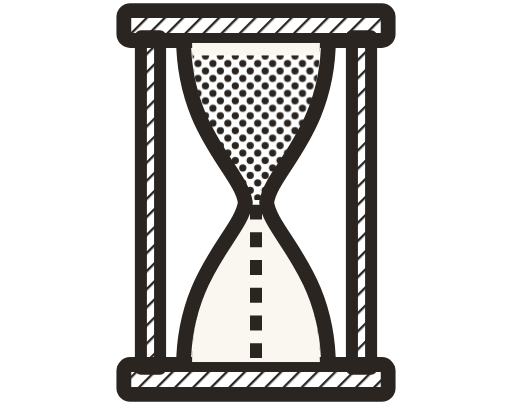
t = 0.00 s
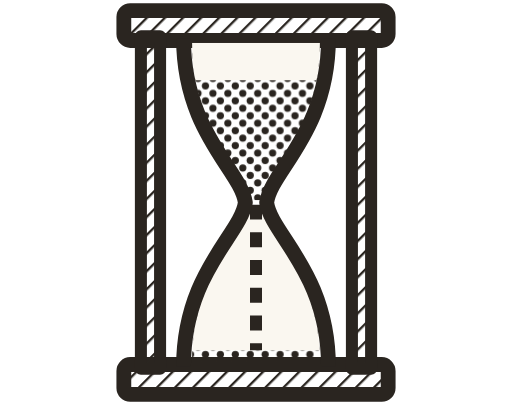
t = 1.50 s
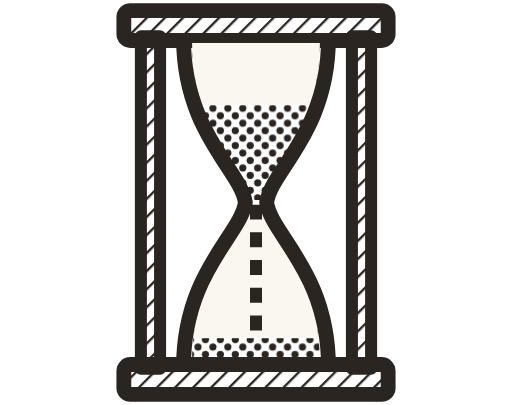
t = 3.00 s
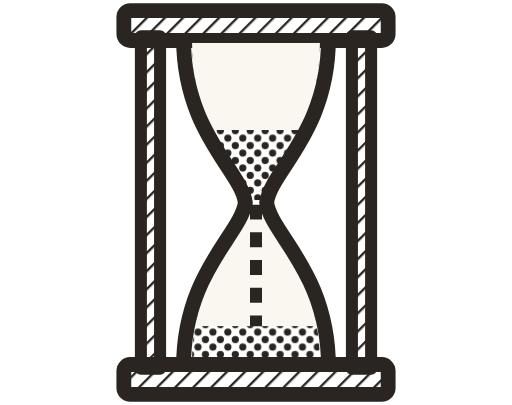
t = 4.50 s
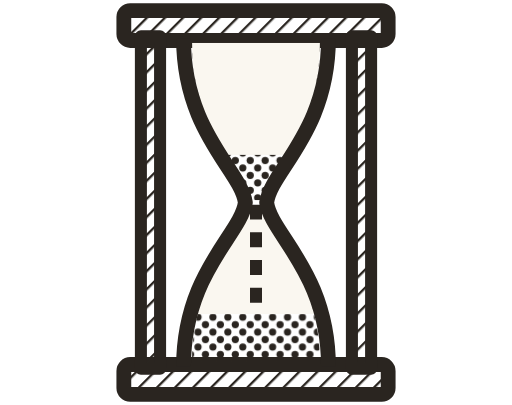
t = 6.00 s
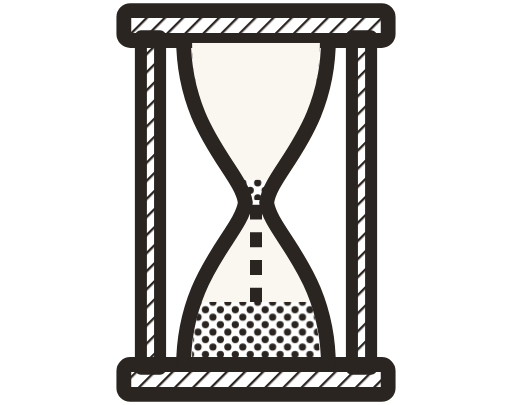
t = 7.50 s

The animated SVG that drew these frames (rendered in a browser with its animation timeline set to each time). Animation: 4 SMIL elements (animate=4); one cycle of 9.00 s, repeats indefinitely.

<svg width="240" height="190" viewBox="0 0 240 190" xmlns="http://www.w3.org/2000/svg">
<!-- GENERATED by tasks/2026-09-20-animation-style/tools/repatent.py from
     public/timekeepers/patent/. Edit that tool, not this file. -->
<!-- Patent set. Inspired by the clarity of a technical drawing, NOT meant to be
     recognisable as a patent drawing: no reference numerals, no leader lines, no
     dot terminators. Removing them was an explicit choice by the user
     (2026-09-21); do not add them back without the user's explicit direction.
     See sundial.svg for the full note. -->
<defs>
  <pattern id="pt-h-h" width="6" height="6" patternUnits="userSpaceOnUse" patternTransform="rotate(45)">
    <line x1="0" y1="0" x2="0" y2="6" stroke="#2A2520" stroke-width="2.2"/>
  </pattern>
  <pattern id="pt-h-st" width="7" height="7" patternUnits="userSpaceOnUse">
    <circle cx="1.8" cy="1.8" r="1.7" fill="#2A2520"/><circle cx="5.3" cy="5.3" r="1.7" fill="#2A2520"/>
  </pattern>
  <clipPath id="pt-h-up"><path d="M90 20 L150 20 C150 62 125 80 122 94 L118 94 C115 80 90 62 90 20 Z"/></clipPath>
  <clipPath id="pt-h-lo"><path d="M118 96 C115 110 90 128 90 170 L150 170 C150 128 125 110 122 96 Z"/></clipPath>
  <clipPath id="pt-h-above"><rect x="80" y="0" width="80" height="170"><animate attributeName="height" values="170;136" dur="9s" repeatCount="indefinite"/></rect></clipPath>
</defs>
<g fill="none" stroke="#2A2520" stroke-linejoin="round">
  <rect x="58" y="5" width="124" height="14" rx="3" fill="url(#pt-h-h)" stroke-width="6.95"/>
  <rect x="58" y="171" width="124" height="14" rx="3" fill="url(#pt-h-h)" stroke-width="6.95"/>
  <rect x="66" y="17" width="9" height="156" fill="url(#pt-h-h)" stroke-width="5.64"/>
  <rect x="165" y="17" width="9" height="156" fill="url(#pt-h-h)" stroke-width="5.64"/>
  <g clip-path="url(#pt-h-up)">
    <rect x="88" y="20" width="64" height="76" fill="url(#pt-h-st)" stroke="none"/>
    <rect x="88" y="20" width="64" height="6" fill="#FAF7F0" stroke="none">
      <animate attributeName="height" values="6;76" dur="9s" repeatCount="indefinite"/>
    </rect>
  </g>
  <g clip-path="url(#pt-h-lo)">
    <rect x="88" y="96" width="64" height="76" fill="url(#pt-h-st)" stroke="none"/>
    <rect x="88" y="96" width="64" height="74" fill="#FAF7F0" stroke="none">
      <animate attributeName="height" values="74;40" dur="9s" repeatCount="indefinite"/>
    </rect>
  </g>
  <g clip-path="url(#pt-h-above)">
    <line x1="120" y1="96" x2="120" y2="172" stroke-width="5.64" stroke-dasharray="7 6">
      <animate attributeName="stroke-dashoffset" values="26;0" dur="0.6s" repeatCount="indefinite"/>
    </line>
  </g>
  <path d="M86 18 C86 62 113 80 115 95 C113 110 86 128 86 172" stroke-width="6.95"/>
  <path d="M154 18 C154 62 127 80 125 95 C127 110 154 128 154 172" stroke-width="6.95"/>
</g>
</svg>
